Run: headless pygame with SDL's dummy video driver; simulated clock (each Clock.tick advances the game by its frame time, no real sleeping); random seed 0; keys injected as events and as key.get_pressed() state; no mouse input; restart key C tapped at the start of phases 3 and 4.
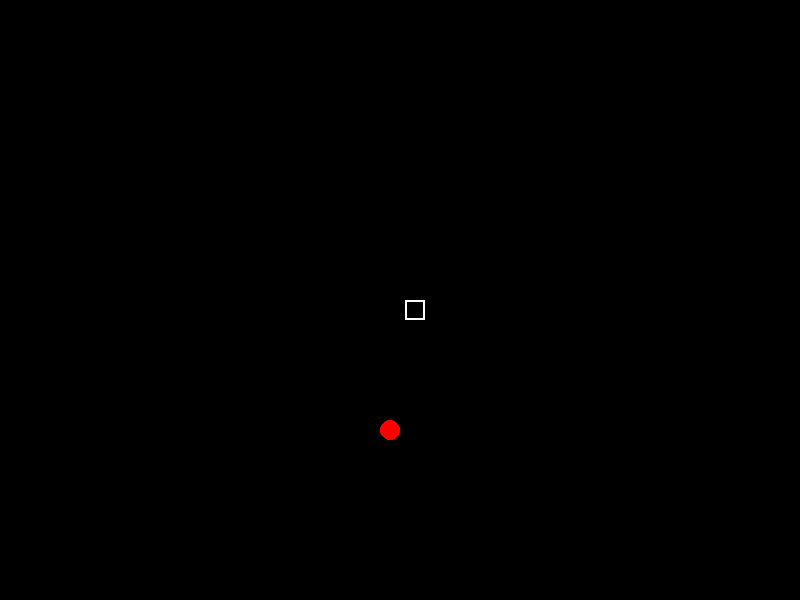
Frame 1 of 4 · flips 1–60 · no input
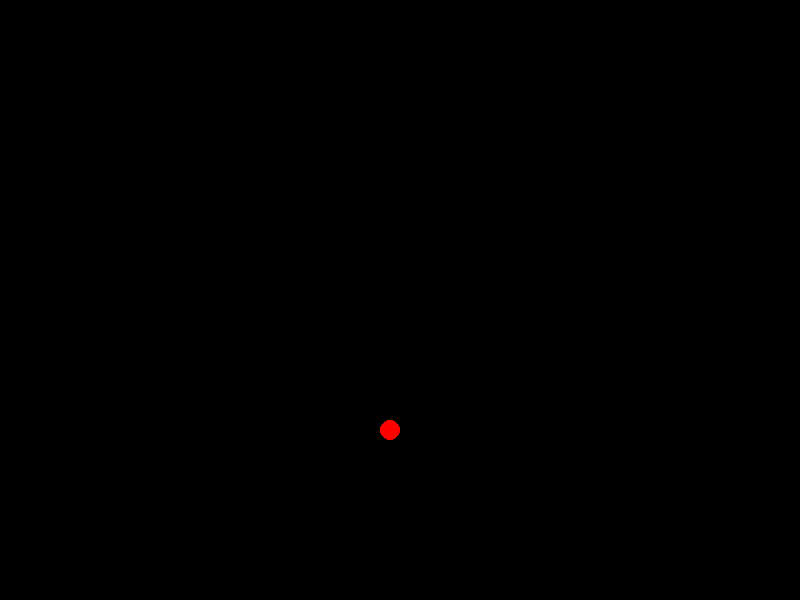
Frame 2 of 4 · flips 61–180 · tapped SPACE, RETURN · held RIGHT (→), D
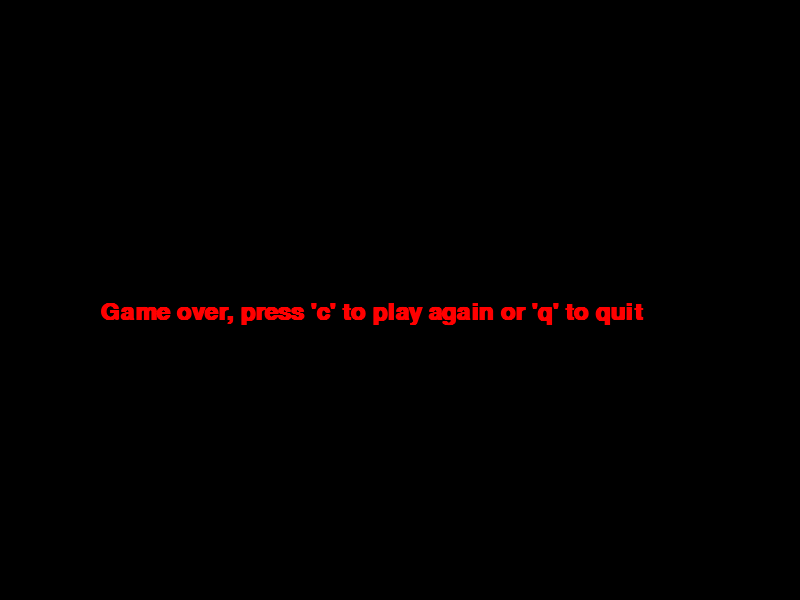
Frame 3 of 4 · flips 181–300 · tapped C · held DOWN (↓), S
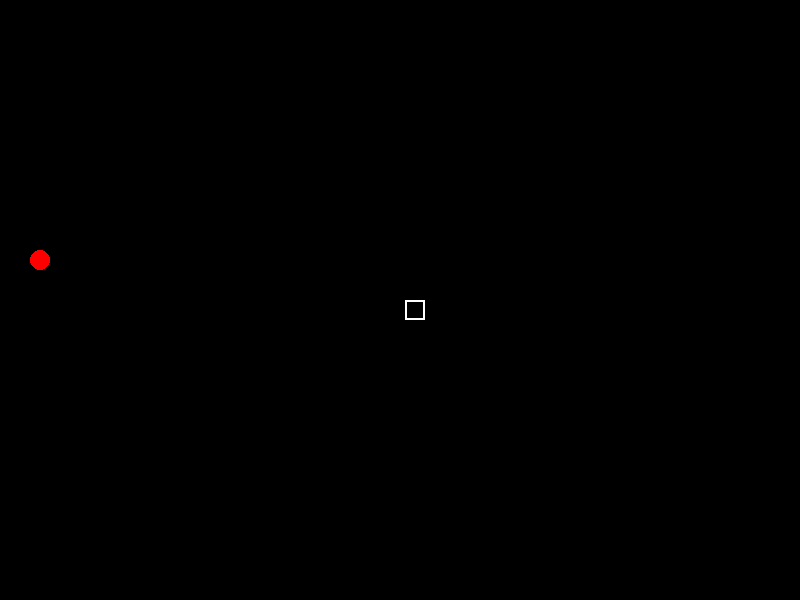
Frame 4 of 4 · flips 301–420 · tapped C · held LEFT (←), A, UP (↑), W

The pygame program that drew these frames:

import pygame,sys
import time
import random

pygame.init() #Initializing PyGame Module

#Setting colors
white=(255,255,255)
black=(0,0,0)
red=(255,0,0)

#Setting boreders in px
window_width=800
window_height=600

gameDisplay=pygame.display.set_mode((window_width,window_height))
pygame.display.set_caption('Slither.io - The Snake Game')

clock=pygame.time.Clock()#varible for getting time within the program
FPS=5 #Frame_per_second 
blockSize=20
noPixel=0

def myquit():
    '''Self explanatory'''
    pygame.quit()
    sys.exit(0)
font=pygame.font.SysFont(None,35,bold=True)

def drawGrid():
    sizeGrd=window_width//blockSize

def snake(blockSize,snakelist):
    #x=250-(segment_width+segment_margin)*i
    for size in snakelist:
        pygame.draw.rect(gameDisplay,white,[size[0]+5,size[1],blockSize,blockSize],2)

def message_to_screen(msg,color):
    screen_text=font.render(msg,True,color)
    gameDisplay.blit(screen_text,[100,window_height/2])

def gameLoop():
    gameExit=False
    gameOver=False

    lead_x=window_width/2
    lead_y=window_height/2

    change_pixels_of_x=0
    change_pixels_of_y=0
    snakelist = []
    snakeLength = 1
    randomAppleX = int(random.randrange(0, window_width-blockSize)/10)*10
    randomAppleY = int(random.randrange(0, window_height-blockSize)/10)*10

    while not gameExit:
        while gameOver == True:
            gameDisplay.fill(black)
            message_to_screen("Game over, press 'c' to play again or 'q' to quit", red)
            pygame.display.update()

            for event in pygame.event.get():
                if event.type == pygame.QUIT:
                    gameOver = False
                    gameExit = True                    
                if event.type == pygame.KEYDOWN:
                    if event.key == pygame.K_q:
                        gameExit = True
                        gameOver = False
                    if event.key == pygame.K_c:
                        gameLoop()
                        
        for event in pygame.event.get():
            if event.type == pygame.QUIT:
                gameExit = True
            if event.type == pygame.KEYDOWN:
                if event.key == pygame.K_ESCAPE:
                    myquit()
                    
                leftArrow = event.key == pygame.K_LEFT
                rightArrow = event.key == pygame.K_RIGHT
                upArrow = event.key == pygame.K_UP
                downArrow = event.key == pygame.K_DOWN

                if leftArrow:
                    change_pixels_of_x = -blockSize
                    change_pixels_of_y = noPixel
                elif rightArrow:
                    change_pixels_of_x = blockSize
                    change_pixels_of_y = noPixel
                elif upArrow:
                    change_pixels_of_y = -blockSize
                    change_pixels_of_x = noPixel
                elif downArrow:
                    change_pixels_of_y = blockSize
                    change_pixels_of_x = noPixel

            if lead_x >= window_width or lead_x < 0 or lead_y >= window_height or lead_y < 0:
                gameOver = True                   

        lead_x += change_pixels_of_x
        lead_y += change_pixels_of_y
        gameDisplay.fill(black)
        AppleThickness = 20

        print([int(randomAppleX),int(randomAppleY),AppleThickness,AppleThickness])
        pygame.draw.circle(gameDisplay, red, [randomAppleX,randomAppleY],10)

        allspriteslist = []
        allspriteslist.append(lead_x)
        allspriteslist.append(lead_y)
        snakelist.append(allspriteslist)

        if len(snakelist) > snakeLength:
            del snakelist[0]        

        for eachSegment in snakelist [:-1]:
            if eachSegment == allspriteslist:
                gameOver = True             

        snake(blockSize, snakelist)     
        pygame.display.update()
        
        if lead_x >= randomAppleX and lead_x <= randomAppleX + AppleThickness:
            if lead_y >= randomAppleY and lead_y <= randomAppleY + AppleThickness:
                randomAppleX = int(random.randrange(0, window_width-blockSize)/10)*10
                randomAppleY = int(random.randrange(0, window_height-blockSize)/10)*10
                snakeLength += 1             

        clock.tick(FPS)
        
    pygame.quit()
    quit()


gameLoop()
    
